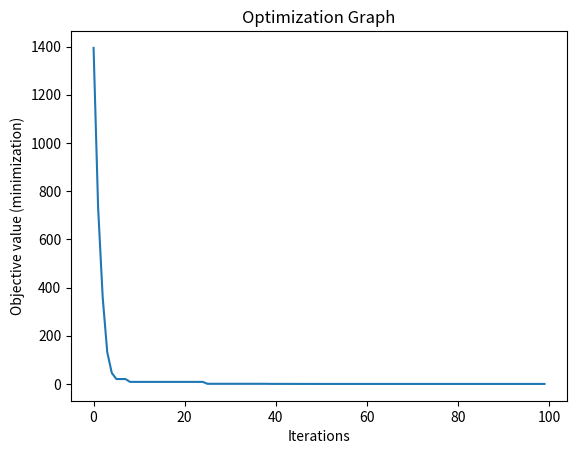

Write Python code to recreate this figure.
import random
import numpy as np
import matplotlib.pyplot as plt


def Rastrigin (x):          # Rastrigin function
    total = 10*len(x)
    for i in range(len(x)):
        total += x[i]**2 - (10*np.cos(2*np.pi*x[i]))
    return total

def grad_Rastrigin (x):     # Derivative of Rastrigin function
    gradient_coordinate = []
    for i in range(len(x)):
        total = 2*x[i] + 10*2*np.pi*x[i]*np.sin(2*np.pi*x[i])
        gradient_coordinate.append(total)
    return np.array(gradient_coordinate)

class Particle:
    def __init__(self, dim, minx, maxx, error):
        self.position = np.random.uniform(low=minx, high=maxx, size=dim)
        self.velocity = np.random.uniform(low=minx, high=maxx, size=dim)
        self.best_part_pos = self.position.copy()
        self.error = error(self.position)
        self.best_part_err = self.error.copy()
    def setPos(self, pos, error):
        self.position = pos
        self.error = error(pos)
        if self.error < self.best_part_err:
            self.best_part_err = self.error
            self.best_part_pos = pos
    def controlPos(self, bounds):
        for i in range(len(bounds)):
            if self.position[i] < bounds[i][0]:
                self.position[i] = bounds[i][0]
            if self.position[i] > bounds[i][1]:
                self.position[i] = bounds[i][1]

class PSO:
    def __init__(self, dims, numOfIndiv, numOfEpochs, lower, upper, funct, grad):
        self.swarm_list = [Particle(dims, lower, upper, funct) for i in range(numOfIndiv)]
        self.numOfEpochs = numOfEpochs
        self.best_swarm_position = np.random.uniform(low=lower, high=upper, size=dims)
        self.dimension = dims
        self.upper = upper
        self.lower = lower
        self.best_swarm_error = -1
        self.function = funct
        self.gradien = grad
        self.boundaries = []
        for i in range(dims):
            self.boundaries.append((lower, upper))

def optimize_orlanj(self, weight, max, min, c1, c2, lr):
    r1 = random.random()
    r2 = random.random()
    funct = self.function
    grad_funct = self.gradien
    boundaries = self.boundaries
    X_epoch = []
    Y_error = []
    for i in range(self.numOfEpochs):
        for j in range(len(self.swarm_list)):
            current_particle = self.swarm_list[j]
            Vcurr = grad_funct(current_particle.position)
            Vcog = r1 * c1 * (current_particle.best_part_pos - current_particle.position)
            Vsos = r2 * c2 * (self.best_swarm_position - current_particle.position)
            Vnew = weight(max, min, i, self.numOfEpochs)*Vcurr + Vcog + Vsos
            new_position = current_particle.position - lr * Vnew
            self.swarm_list[j].setPos(new_position, funct)
            self.swarm_list[j].velocity = Vnew
            self.swarm_list[j].controlPos(boundaries)

            # check the position if it is best for swarm
            if funct(new_position) < self.best_swarm_error or self.best_swarm_error == -1:
                self.best_swarm_position = new_position
                self.best_swarm_error = funct(new_position)

        X_epoch.append(i)
        Y_error.append(self.best_swarm_error)

        if i % 29 == 0:
            print('\nIterasi: {0} \nx1: {1}\nx2: {2}\ny: {3}'.format(i + 1, self.best_swarm_position[0], self.best_swarm_position[1], self.best_swarm_error))

    a, b = np.array(X_epoch), np.array(Y_error)
    plt.plot(a, b)
    plt.xlabel('Iterations')
    plt.ylabel('Objective value (minimization)')
    plt.title('Optimization Graph')
    plt.show()

def Weight(Wmax, Wmin, iteration, maxiter):
    return Wmax - ((Wmax - Wmin)*((1 + iteration)/maxiter))


print('Modified Swarm Intelligent Optimization\nTo optimize Rastrigin function\n')
settingOrlanj = PSO(dims=2, numOfIndiv=20, numOfEpochs=100, lower=-500, upper=500, funct=Rastrigin, grad=grad_Rastrigin)
optimize_orlanj(settingOrlanj, weight=Weight, max=0.8, min=0.6, c1=1.49445, c2=1.49445, lr=0.035)
